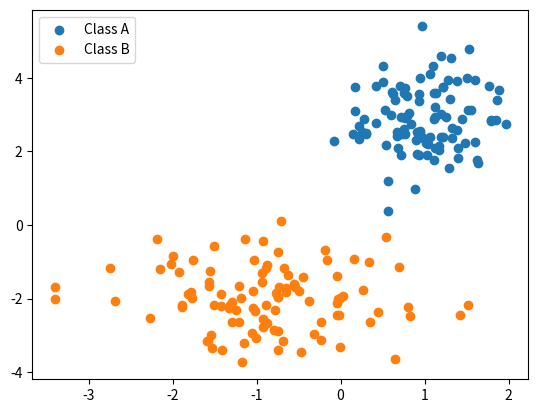

Source code (Python): (Note: this script raises an exception after producing the figure.)
# %%
import numpy as np
from matplotlib import pyplot as plt

np.random.seed(3)
# %%


class Perceptron():
    def __init__(self, learning_method="perceptron", learning_rate=0.1, n_epochs=20):
        # Learning parameters
        self.learning_method = learning_method
        self.learning_rate = learning_rate
        self.n_epochs = n_epochs
        # Model variables
        self.weights = None
        self.n_inputs = None
        self.n_outputs = None

    def predict(self, x):
        x = self.extend_data_with_bias(x)
        if self.weights.dot(x) >= 0:
            return 1
        else:
            return -1

    def fit(self, data, labels):
        self.n_inputs = len(data)
        self.n_outputs = len(labels)

        if self.learning_method == "perceptron":
            self.perceptron_fit(data, labels)
        elif self.learning_method == "delta":
            self.delta_fit(data, labels)

    def perceptron_fit(self, data, labels):
        '''
        Fit classifier using perceptron learning
        '''
        self.weights = np.random.normal(0, 0.5, self.n_inputs+1)
        data = self.extend_data_with_bias(data)
        inputs = data[:, 0]
        outputs = data[:, 1]
        for i in range(self.n_epochs):
            pass
        print(data)

    def delta_fit(self, data, labels, n_epochs=None):
        print("Label shape" + str(labels.shape))
        print("Data shape" + str(data.shape))

        if not n_epochs:
            n_epochs = self.n_epochs
        data = self.extend_data_with_bias(data)
        self.weights = np.random.normal(0, 0.5, (1, self.n_inputs+1))

        for _ in range(self.n_epochs):
            delta_weights = np.zeros((1, self.n_inputs+1))
            print(self.weights.dot(data).shape)
            print(self.weights.dot(data).dot(data.transpose()).shape)
            delta_weights = -self.learning_rate * \
                (self.weights.dot(data) - labels).dot(data.transpose())
            self.weights += delta_weights

    def extend_data_with_bias(self, data):
        '''
        Extend data with a row of ones for the bias weight
        '''
        dim = data.shape[1] if len(data.shape) > 1 else 1
        data = np.row_stack([data, np.ones(dim)])
        return data


# %%


def generate_data(N, plot=False):
    '''
    Generates data of two linearly seperable classes of N samples
    '''
    meanA = [1, 3]
    covA = np.array([[0.2, 0],
                     [0, 0.8]])
    meanB = [-1, -2]
    covB = np.array([[0.8, 0],
                     [0, -0.5]])
    classA = np.random.multivariate_normal(meanA, covA, N)
    classB = np.random.multivariate_normal(meanB, covB, N)
    classA_extended = np.column_stack([classA, np.zeros(N)])
    classB_extended = np.column_stack([classB, np.ones(N)])
    data = np.row_stack([classA_extended, classB_extended])
    np.random.shuffle(data)
    # data = np.array([[classA, np.zeros(N)],
    #                  [classB, np.ones(N)]])
    # print(data)
    if plot:
        plt.scatter(classA[:, 0], classA[:, 1], label="Class A")
        plt.scatter(classB[:, 0], classB[:, 1], label="Class B")
        plt.legend()
        plt.plot()

    return data


test_data = generate_data(100, plot=True)
# print(data)


# %%

# Test delta learning
n_data = 10
n_train_samples = 9
n_test_samples = n_data - n_train_samples

data = generate_data(n_data)
patterns_train = data[:n_train_samples, :2]
targets_train = data[:n_train_samples, 2]
patterns_test = data[-n_test_samples:, :2]
targets_test = data[-n_test_samples:, 2]


perceptron = Perceptron(learning_method="delta")
perceptron.fit(patterns_train, targets_train)

n_correct = 0
n_incorrect = 0
for test_sample in zip(patterns_test, targets_test):
    test_pattern = np.reshape(test_sample[0], (-1, 1))
    test_target = test_sample[0]
    prediction = perceptron.predict(test_pattern)
    if prediction == test_target:
        n_correct += 1
    else:
        n_incorrect += 1

# %%

# Test perceptron learning
n_data = 10
data = generate_data(n_data)
node = Perceptron()
node.fit(data, data[2])
